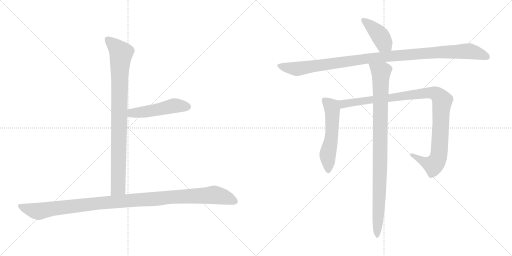
t = 0.00 s
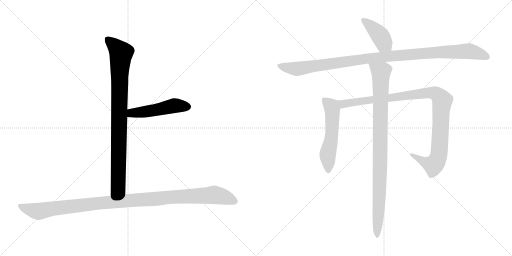
t = 1.50 s
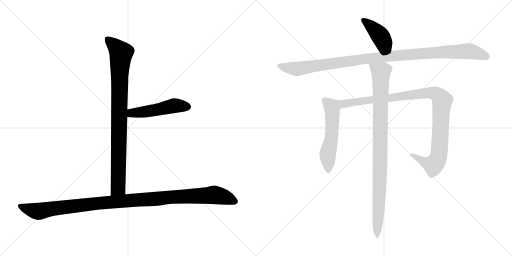
t = 3.00 s
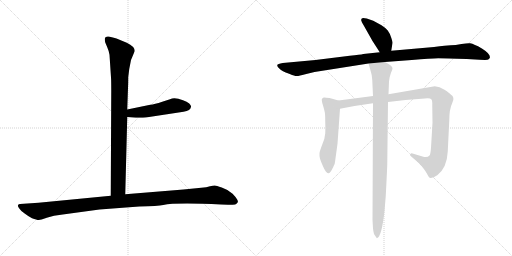
t = 4.50 s
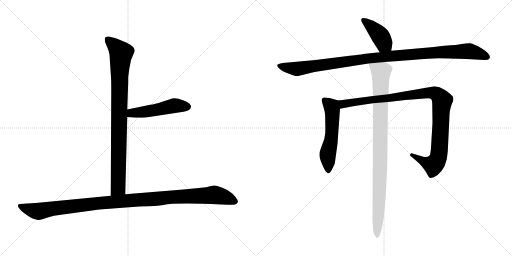
t = 6.00 s
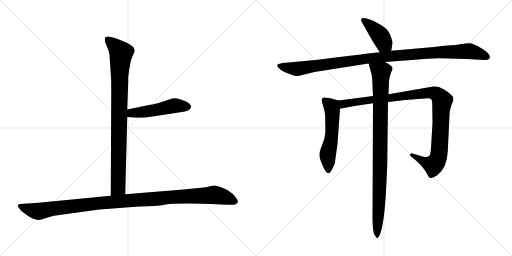
t = 7.50 s

The animated SVG that drew these frames (rendered in a browser with its animation timeline set to each time). Animation: 8 CSS @keyframes rules; one cycle of 7.50 s.

<svg version="1.1" viewBox="0 0 2048 1024" xmlns="http://www.w3.org/2000/svg">
  <g stroke="lightgray" stroke-dasharray="1,1" stroke-width="1" transform="scale(4, 4)">
    <line x1="0" y1="0" x2="256" y2="256"></line>
    <line x1="256" y1="0" x2="0" y2="256"></line>
    <line x1="128" y1="0" x2="128" y2="256"></line>
    <line x1="0" y1="128" x2="256" y2="128"></line>
    <line x1="256" y1="0" x2="512" y2="256"></line>
    <line x1="512" y1="0" x2="256" y2="256"></line>
    <line x1="384" y1="0" x2="384" y2="256"></line>
    <line x1="256" y1="128" x2="512" y2="128"></line>
  </g>
<g transform="scale(1, -1) translate(0, -850)">
   <style type="text/css">
    @keyframes keyframes0 {
      from {
       stroke: black;
       stroke-dashoffset: 904;
       stroke-width: 128;
       }
       75% {
       animation-timing-function: step-end;
       stroke: black;
       stroke-dashoffset: 0;
       stroke-width: 128;
       }
       to {
       stroke: black;
       stroke-width: 1024;
       }
       }
       #make-me-a-hanzi-animation-0 {
         animation: keyframes0 0.985677s both;
         animation-delay: 0.000000s;
         animation-timing-function: linear;
       }
    @keyframes keyframes1 {
      from {
       stroke: black;
       stroke-dashoffset: 495;
       stroke-width: 128;
       }
       62% {
       animation-timing-function: step-end;
       stroke: black;
       stroke-dashoffset: 0;
       stroke-width: 128;
       }
       to {
       stroke: black;
       stroke-width: 1024;
       }
       }
       #make-me-a-hanzi-animation-1 {
         animation: keyframes1 0.652832s both;
         animation-delay: 0.985677s;
         animation-timing-function: linear;
       }
    @keyframes keyframes2 {
      from {
       stroke: black;
       stroke-dashoffset: 1125;
       stroke-width: 128;
       }
       79% {
       animation-timing-function: step-end;
       stroke: black;
       stroke-dashoffset: 0;
       stroke-width: 128;
       }
       to {
       stroke: black;
       stroke-width: 1024;
       }
       }
       #make-me-a-hanzi-animation-2 {
         animation: keyframes2 1.165527s both;
         animation-delay: 1.638509s;
         animation-timing-function: linear;
       }
    @keyframes keyframes3 {
      from {
       stroke: black;
       stroke-dashoffset: 411;
       stroke-width: 128;
       }
       57% {
       animation-timing-function: step-end;
       stroke: black;
       stroke-dashoffset: 0;
       stroke-width: 128;
       }
       to {
       stroke: black;
       stroke-width: 1024;
       }
       }
       #make-me-a-hanzi-animation-3 {
         animation: keyframes3 0.584473s both;
         animation-delay: 2.804036s;
         animation-timing-function: linear;
       }
    @keyframes keyframes4 {
      from {
       stroke: black;
       stroke-dashoffset: 1096;
       stroke-width: 128;
       }
       78% {
       animation-timing-function: step-end;
       stroke: black;
       stroke-dashoffset: 0;
       stroke-width: 128;
       }
       to {
       stroke: black;
       stroke-width: 1024;
       }
       }
       #make-me-a-hanzi-animation-4 {
         animation: keyframes4 1.141927s both;
         animation-delay: 3.388509s;
         animation-timing-function: linear;
       }
    @keyframes keyframes5 {
      from {
       stroke: black;
       stroke-dashoffset: 554;
       stroke-width: 128;
       }
       64% {
       animation-timing-function: step-end;
       stroke: black;
       stroke-dashoffset: 0;
       stroke-width: 128;
       }
       to {
       stroke: black;
       stroke-width: 1024;
       }
       }
       #make-me-a-hanzi-animation-5 {
         animation: keyframes5 0.700846s both;
         animation-delay: 4.530436s;
         animation-timing-function: linear;
       }
    @keyframes keyframes6 {
      from {
       stroke: black;
       stroke-dashoffset: 1042;
       stroke-width: 128;
       }
       77% {
       animation-timing-function: step-end;
       stroke: black;
       stroke-dashoffset: 0;
       stroke-width: 128;
       }
       to {
       stroke: black;
       stroke-width: 1024;
       }
       }
       #make-me-a-hanzi-animation-6 {
         animation: keyframes6 1.097982s both;
         animation-delay: 5.231282s;
         animation-timing-function: linear;
       }
    @keyframes keyframes7 {
      from {
       stroke: black;
       stroke-dashoffset: 968;
       stroke-width: 128;
       }
       76% {
       animation-timing-function: step-end;
       stroke: black;
       stroke-dashoffset: 0;
       stroke-width: 128;
       }
       to {
       stroke: black;
       stroke-width: 1024;
       }
       }
       #make-me-a-hanzi-animation-7 {
         animation: keyframes7 1.037760s both;
         animation-delay: 6.329264s;
         animation-timing-function: linear;
       }
</style>
<path d="M 438.0 631.5 L 444.0 540.5 Q 445.0 527.5 445.0 486.5 L 443.0 67.5 C 443.0 37.5 500.0 43.5 501.0 73.5 L 509.0 382.5 L 509.0 412.5 L 512.0 498.5 Q 513.0 516.5 513.0 542.5 L 517.0 574.5 L 524.0 610.5 L 539.0 646.5 Q 539.0 664.5 507.0 679.5 L 466.0 696.5 Q 458.0 699.5 439.0 703.5 Q 419.0 706.5 419.0 693.5 Q 419.0 688.5 421.0 680.5 L 429.0 661.5 Q 436.0 645.5 438.0 631.5 Z" fill="lightgray"></path> 
<path d="M 509.0 382.5 L 543.0 379.5 Q 546.0 378.5 583.0 380.5 L 734.0 403.5 Q 763.0 407.5 764.0 423.5 Q 765.0 428.5 757.0 436.5 Q 748.0 444.5 732.0 449.5 Q 698.0 462.5 680.0 453.5 L 649.0 443.5 Q 618.0 433.5 601.0 431.5 L 509.0 412.5 C 480.0 406.5 479.0 385.5 509.0 382.5 Z" fill="lightgray"></path> 
<path d="M 443.0 67.5 L 154.0 39.5 L 80.0 34.5 Q 74.0 34.5 72.0 29.5 Q 70.0 24.5 78.0 15.5 Q 83.0 6.5 100.0 -4.5 Q 116.0 -16.5 128.0 -22.5 Q 150.0 -30.5 156.0 -29.5 Q 161.0 -29.5 187.0 -20.5 Q 213.0 -11.5 251.0 -7.5 L 398.0 12.5 L 557.0 24.5 Q 632.0 26.5 653.0 30.5 Q 701.0 40.5 885.0 32.5 L 912.0 31.5 Q 924.0 30.5 941.0 32.5 Q 948.0 35.5 951.0 41.5 Q 954.0 46.5 942.0 62.5 Q 930.0 78.5 919.0 83.5 Q 908.0 92.5 887.0 100.5 Q 865.0 108.5 859.0 108.5 Q 852.0 108.5 840.0 105.5 Q 827.0 101.5 805.0 99.5 L 734.0 92.5 L 501.0 73.5 L 443.0 67.5 Z" fill="lightgray"></path> 
<path d="M 1565.0 647.0 L 1570.0 678.0 Q 1571.0 681.0 1565.0 699.0 Q 1560.0 716.0 1551.0 728.0 Q 1543.0 738.0 1526.0 749.0 L 1493.0 767.0 L 1467.0 776.0 Q 1450.0 780.0 1447.0 776.0 Q 1444.0 772.0 1445.0 768.0 Q 1446.0 763.0 1455.0 748.0 L 1490.0 686.0 L 1519.0 641.0 C 1535.0 616.0 1560.0 617.0 1565.0 647.0 Z" fill="lightgray"></path> 
<path d="M 1736.0 662.0 L 1565.0 647.0 L 1519.0 641.0 L 1453.0 634.0 Q 1442.0 631.0 1399.0 627.0 L 1262.0 610.0 L 1131.0 598.0 Q 1110.0 595.0 1109.0 590.0 Q 1108.0 584.0 1116.0 577.0 Q 1124.0 569.0 1132.0 565.0 Q 1140.0 561.0 1159.0 554.0 Q 1179.0 546.0 1186.0 546.0 Q 1193.0 545.0 1221.0 553.0 L 1258.0 562.0 L 1474.0 596.0 L 1540.0 602.0 L 1647.0 610.0 Q 1723.0 616.0 1753.0 617.0 Q 1783.0 617.0 1867.0 614.0 L 1918.0 611.0 Q 1946.0 610.0 1950.0 611.0 Q 1955.0 612.0 1959.0 618.0 Q 1964.0 633.0 1929.0 655.0 Q 1910.0 667.0 1900.0 670.0 Q 1889.0 676.0 1880.0 677.0 Q 1871.0 678.0 1846.0 674.0 Q 1821.0 669.0 1803.0 669.0 Q 1786.0 669.0 1736.0 662.0 Z" fill="lightgray"></path> 
<path d="M 1354.0 448.0 L 1318.0 458.0 Q 1298.0 461.0 1295.0 460.0 Q 1292.0 459.0 1288.0 455.0 Q 1285.0 450.0 1292.0 428.0 Q 1299.0 405.0 1300.0 395.0 Q 1301.0 385.0 1301.0 361.0 Q 1302.0 337.0 1301.0 317.0 Q 1300.0 297.0 1289.0 272.0 Q 1279.0 246.0 1278.0 237.0 Q 1277.0 227.0 1280.0 215.0 Q 1284.0 203.0 1291.0 187.0 Q 1298.0 170.0 1304.0 163.0 Q 1311.0 156.0 1315.0 157.0 Q 1322.0 159.0 1333.0 182.0 L 1336.0 189.0 Q 1339.0 193.0 1340.0 202.0 L 1350.0 275.0 L 1360.0 415.0 C 1362.0 445.0 1362.0 446.0 1354.0 448.0 Z" fill="lightgray"></path> 
<path d="M 1492.0 466.0 L 1354.0 448.0 C 1324.0 444.0 1331.0 409.0 1360.0 415.0 L 1418.0 426.0 L 1492.0 437.0 L 1552.0 442.0 L 1622.0 450.0 L 1699.0 456.0 Q 1721.0 458.0 1725.0 453.0 Q 1730.0 448.0 1729.0 428.0 L 1730.0 359.0 L 1724.0 259.0 Q 1722.0 232.0 1718.0 228.0 Q 1709.0 218.0 1690.0 224.0 L 1650.0 236.0 Q 1644.0 238.0 1641.0 233.0 Q 1638.0 228.0 1646.0 223.0 L 1659.0 212.0 Q 1679.0 195.0 1687.0 185.0 L 1697.0 172.0 Q 1700.0 169.0 1708.0 155.0 Q 1716.0 140.0 1719.0 139.0 Q 1730.0 136.0 1749.0 149.0 Q 1788.0 179.0 1791.0 244.0 L 1797.0 366.0 Q 1797.0 414.0 1809.0 438.0 Q 1821.0 461.0 1803.0 472.0 Q 1799.0 477.0 1778.0 491.0 Q 1758.0 504.0 1739.0 505.0 L 1554.0 473.0 L 1492.0 466.0 Z" fill="lightgray"></path> 
<path d="M 1474.0 596.0 L 1481.0 572.0 Q 1489.0 547.0 1489.0 530.0 L 1492.0 466.0 L 1492.0 437.0 L 1490.0 -29.0 L 1492.0 -64.0 Q 1493.0 -74.0 1496.0 -86.0 L 1506.0 -101.0 Q 1507.0 -104.0 1509.0 -102.0 Q 1527.0 -94.0 1538.0 6.0 L 1543.0 66.0 Q 1547.0 140.0 1549.0 191.0 L 1552.0 442.0 L 1554.0 473.0 L 1556.0 524.0 Q 1558.0 544.0 1564.0 559.0 Q 1571.0 573.0 1570.0 578.0 Q 1568.0 588.0 1540.0 602.0 C 1514.0 617.0 1466.0 625.0 1474.0 596.0 Z" fill="lightgray"></path> 
      <clipPath id="make-me-a-hanzi-clip-0">
      <path d="M 438.0 631.5 L 444.0 540.5 Q 445.0 527.5 445.0 486.5 L 443.0 67.5 C 443.0 37.5 500.0 43.5 501.0 73.5 L 509.0 382.5 L 509.0 412.5 L 512.0 498.5 Q 513.0 516.5 513.0 542.5 L 517.0 574.5 L 524.0 610.5 L 539.0 646.5 Q 539.0 664.5 507.0 679.5 L 466.0 696.5 Q 458.0 699.5 439.0 703.5 Q 419.0 706.5 419.0 693.5 Q 419.0 688.5 421.0 680.5 L 429.0 661.5 Q 436.0 645.5 438.0 631.5 Z" fill="lightgray"></path>
      </clipPath>
      <path clip-path="url(#make-me-a-hanzi-clip-0)" d="M 432.0 692.5 L 485.0 638.5 L 478.0 550.5 L 473.0 100.5 L 450.0 75.5 " fill="none" id="make-me-a-hanzi-animation-0" stroke-dasharray="776 1552" stroke-linecap="round"></path>

      <clipPath id="make-me-a-hanzi-clip-1">
      <path d="M 509.0 382.5 L 543.0 379.5 Q 546.0 378.5 583.0 380.5 L 734.0 403.5 Q 763.0 407.5 764.0 423.5 Q 765.0 428.5 757.0 436.5 Q 748.0 444.5 732.0 449.5 Q 698.0 462.5 680.0 453.5 L 649.0 443.5 Q 618.0 433.5 601.0 431.5 L 509.0 412.5 C 480.0 406.5 479.0 385.5 509.0 382.5 Z" fill="lightgray"></path>
      </clipPath>
      <path clip-path="url(#make-me-a-hanzi-clip-1)" d="M 515.0 390.5 L 527.0 398.5 L 602.0 406.5 L 697.0 427.5 L 749.0 423.5 " fill="none" id="make-me-a-hanzi-animation-1" stroke-dasharray="367 734" stroke-linecap="round"></path>

      <clipPath id="make-me-a-hanzi-clip-2">
      <path d="M 443.0 67.5 L 154.0 39.5 L 80.0 34.5 Q 74.0 34.5 72.0 29.5 Q 70.0 24.5 78.0 15.5 Q 83.0 6.5 100.0 -4.5 Q 116.0 -16.5 128.0 -22.5 Q 150.0 -30.5 156.0 -29.5 Q 161.0 -29.5 187.0 -20.5 Q 213.0 -11.5 251.0 -7.5 L 398.0 12.5 L 557.0 24.5 Q 632.0 26.5 653.0 30.5 Q 701.0 40.5 885.0 32.5 L 912.0 31.5 Q 924.0 30.5 941.0 32.5 Q 948.0 35.5 951.0 41.5 Q 954.0 46.5 942.0 62.5 Q 930.0 78.5 919.0 83.5 Q 908.0 92.5 887.0 100.5 Q 865.0 108.5 859.0 108.5 Q 852.0 108.5 840.0 105.5 Q 827.0 101.5 805.0 99.5 L 734.0 92.5 L 501.0 73.5 L 443.0 67.5 Z" fill="lightgray"></path>
      </clipPath>
      <path clip-path="url(#make-me-a-hanzi-clip-2)" d="M 80.0 24.5 L 154.0 5.5 L 392.0 37.5 L 857.0 70.5 L 898.0 62.5 L 939.0 44.5 " fill="none" id="make-me-a-hanzi-animation-2" stroke-dasharray="997 1994" stroke-linecap="round"></path>

      <clipPath id="make-me-a-hanzi-clip-3">
      <path d="M 1565.0 647.0 L 1570.0 678.0 Q 1571.0 681.0 1565.0 699.0 Q 1560.0 716.0 1551.0 728.0 Q 1543.0 738.0 1526.0 749.0 L 1493.0 767.0 L 1467.0 776.0 Q 1450.0 780.0 1447.0 776.0 Q 1444.0 772.0 1445.0 768.0 Q 1446.0 763.0 1455.0 748.0 L 1490.0 686.0 L 1519.0 641.0 C 1535.0 616.0 1560.0 617.0 1565.0 647.0 Z" fill="lightgray"></path>
      </clipPath>
      <path clip-path="url(#make-me-a-hanzi-clip-3)" d="M 1452.0 770.0 L 1512.0 718.0 L 1556.0 656.0 " fill="none" id="make-me-a-hanzi-animation-3" stroke-dasharray="283 566" stroke-linecap="round"></path>

      <clipPath id="make-me-a-hanzi-clip-4">
      <path d="M 1736.0 662.0 L 1565.0 647.0 L 1519.0 641.0 L 1453.0 634.0 Q 1442.0 631.0 1399.0 627.0 L 1262.0 610.0 L 1131.0 598.0 Q 1110.0 595.0 1109.0 590.0 Q 1108.0 584.0 1116.0 577.0 Q 1124.0 569.0 1132.0 565.0 Q 1140.0 561.0 1159.0 554.0 Q 1179.0 546.0 1186.0 546.0 Q 1193.0 545.0 1221.0 553.0 L 1258.0 562.0 L 1474.0 596.0 L 1540.0 602.0 L 1647.0 610.0 Q 1723.0 616.0 1753.0 617.0 Q 1783.0 617.0 1867.0 614.0 L 1918.0 611.0 Q 1946.0 610.0 1950.0 611.0 Q 1955.0 612.0 1959.0 618.0 Q 1964.0 633.0 1929.0 655.0 Q 1910.0 667.0 1900.0 670.0 Q 1889.0 676.0 1880.0 677.0 Q 1871.0 678.0 1846.0 674.0 Q 1821.0 669.0 1803.0 669.0 Q 1786.0 669.0 1736.0 662.0 Z" fill="lightgray"></path>
      </clipPath>
      <path clip-path="url(#make-me-a-hanzi-clip-4)" d="M 1117.0 586.0 L 1193.0 575.0 L 1475.0 617.0 L 1766.0 642.0 L 1869.0 646.0 L 1948.0 622.0 " fill="none" id="make-me-a-hanzi-animation-4" stroke-dasharray="968 1936" stroke-linecap="round"></path>

      <clipPath id="make-me-a-hanzi-clip-5">
      <path d="M 1354.0 448.0 L 1318.0 458.0 Q 1298.0 461.0 1295.0 460.0 Q 1292.0 459.0 1288.0 455.0 Q 1285.0 450.0 1292.0 428.0 Q 1299.0 405.0 1300.0 395.0 Q 1301.0 385.0 1301.0 361.0 Q 1302.0 337.0 1301.0 317.0 Q 1300.0 297.0 1289.0 272.0 Q 1279.0 246.0 1278.0 237.0 Q 1277.0 227.0 1280.0 215.0 Q 1284.0 203.0 1291.0 187.0 Q 1298.0 170.0 1304.0 163.0 Q 1311.0 156.0 1315.0 157.0 Q 1322.0 159.0 1333.0 182.0 L 1336.0 189.0 Q 1339.0 193.0 1340.0 202.0 L 1350.0 275.0 L 1360.0 415.0 C 1362.0 445.0 1362.0 446.0 1354.0 448.0 Z" fill="lightgray"></path>
      </clipPath>
      <path clip-path="url(#make-me-a-hanzi-clip-5)" d="M 1297.0 450.0 L 1326.0 423.0 L 1330.0 393.0 L 1326.0 300.0 L 1311.0 232.0 L 1313.0 167.0 " fill="none" id="make-me-a-hanzi-animation-5" stroke-dasharray="426 852" stroke-linecap="round"></path>

      <clipPath id="make-me-a-hanzi-clip-6">
      <path d="M 1492.0 466.0 L 1354.0 448.0 C 1324.0 444.0 1331.0 409.0 1360.0 415.0 L 1418.0 426.0 L 1492.0 437.0 L 1552.0 442.0 L 1622.0 450.0 L 1699.0 456.0 Q 1721.0 458.0 1725.0 453.0 Q 1730.0 448.0 1729.0 428.0 L 1730.0 359.0 L 1724.0 259.0 Q 1722.0 232.0 1718.0 228.0 Q 1709.0 218.0 1690.0 224.0 L 1650.0 236.0 Q 1644.0 238.0 1641.0 233.0 Q 1638.0 228.0 1646.0 223.0 L 1659.0 212.0 Q 1679.0 195.0 1687.0 185.0 L 1697.0 172.0 Q 1700.0 169.0 1708.0 155.0 Q 1716.0 140.0 1719.0 139.0 Q 1730.0 136.0 1749.0 149.0 Q 1788.0 179.0 1791.0 244.0 L 1797.0 366.0 Q 1797.0 414.0 1809.0 438.0 Q 1821.0 461.0 1803.0 472.0 Q 1799.0 477.0 1778.0 491.0 Q 1758.0 504.0 1739.0 505.0 L 1554.0 473.0 L 1492.0 466.0 Z" fill="lightgray"></path>
      </clipPath>
      <path clip-path="url(#make-me-a-hanzi-clip-6)" d="M 1362.0 444.0 L 1372.0 434.0 L 1690.0 476.0 L 1720.0 479.0 L 1748.0 473.0 L 1769.0 447.0 L 1757.0 238.0 L 1750.0 212.0 L 1734.0 191.0 L 1709.0 197.0 L 1647.0 230.0 " fill="none" id="make-me-a-hanzi-animation-6" stroke-dasharray="914 1828" stroke-linecap="round"></path>

      <clipPath id="make-me-a-hanzi-clip-7">
      <path d="M 1474.0 596.0 L 1481.0 572.0 Q 1489.0 547.0 1489.0 530.0 L 1492.0 466.0 L 1492.0 437.0 L 1490.0 -29.0 L 1492.0 -64.0 Q 1493.0 -74.0 1496.0 -86.0 L 1506.0 -101.0 Q 1507.0 -104.0 1509.0 -102.0 Q 1527.0 -94.0 1538.0 6.0 L 1543.0 66.0 Q 1547.0 140.0 1549.0 191.0 L 1552.0 442.0 L 1554.0 473.0 L 1556.0 524.0 Q 1558.0 544.0 1564.0 559.0 Q 1571.0 573.0 1570.0 578.0 Q 1568.0 588.0 1540.0 602.0 C 1514.0 617.0 1466.0 625.0 1474.0 596.0 Z" fill="lightgray"></path>
      </clipPath>
      <path clip-path="url(#make-me-a-hanzi-clip-7)" d="M 1481.0 592.0 L 1524.0 562.0 L 1519.0 111.0 L 1509.0 -97.0 " fill="none" id="make-me-a-hanzi-animation-7" stroke-dasharray="840 1680" stroke-linecap="round"></path>

</g>
</svg>
